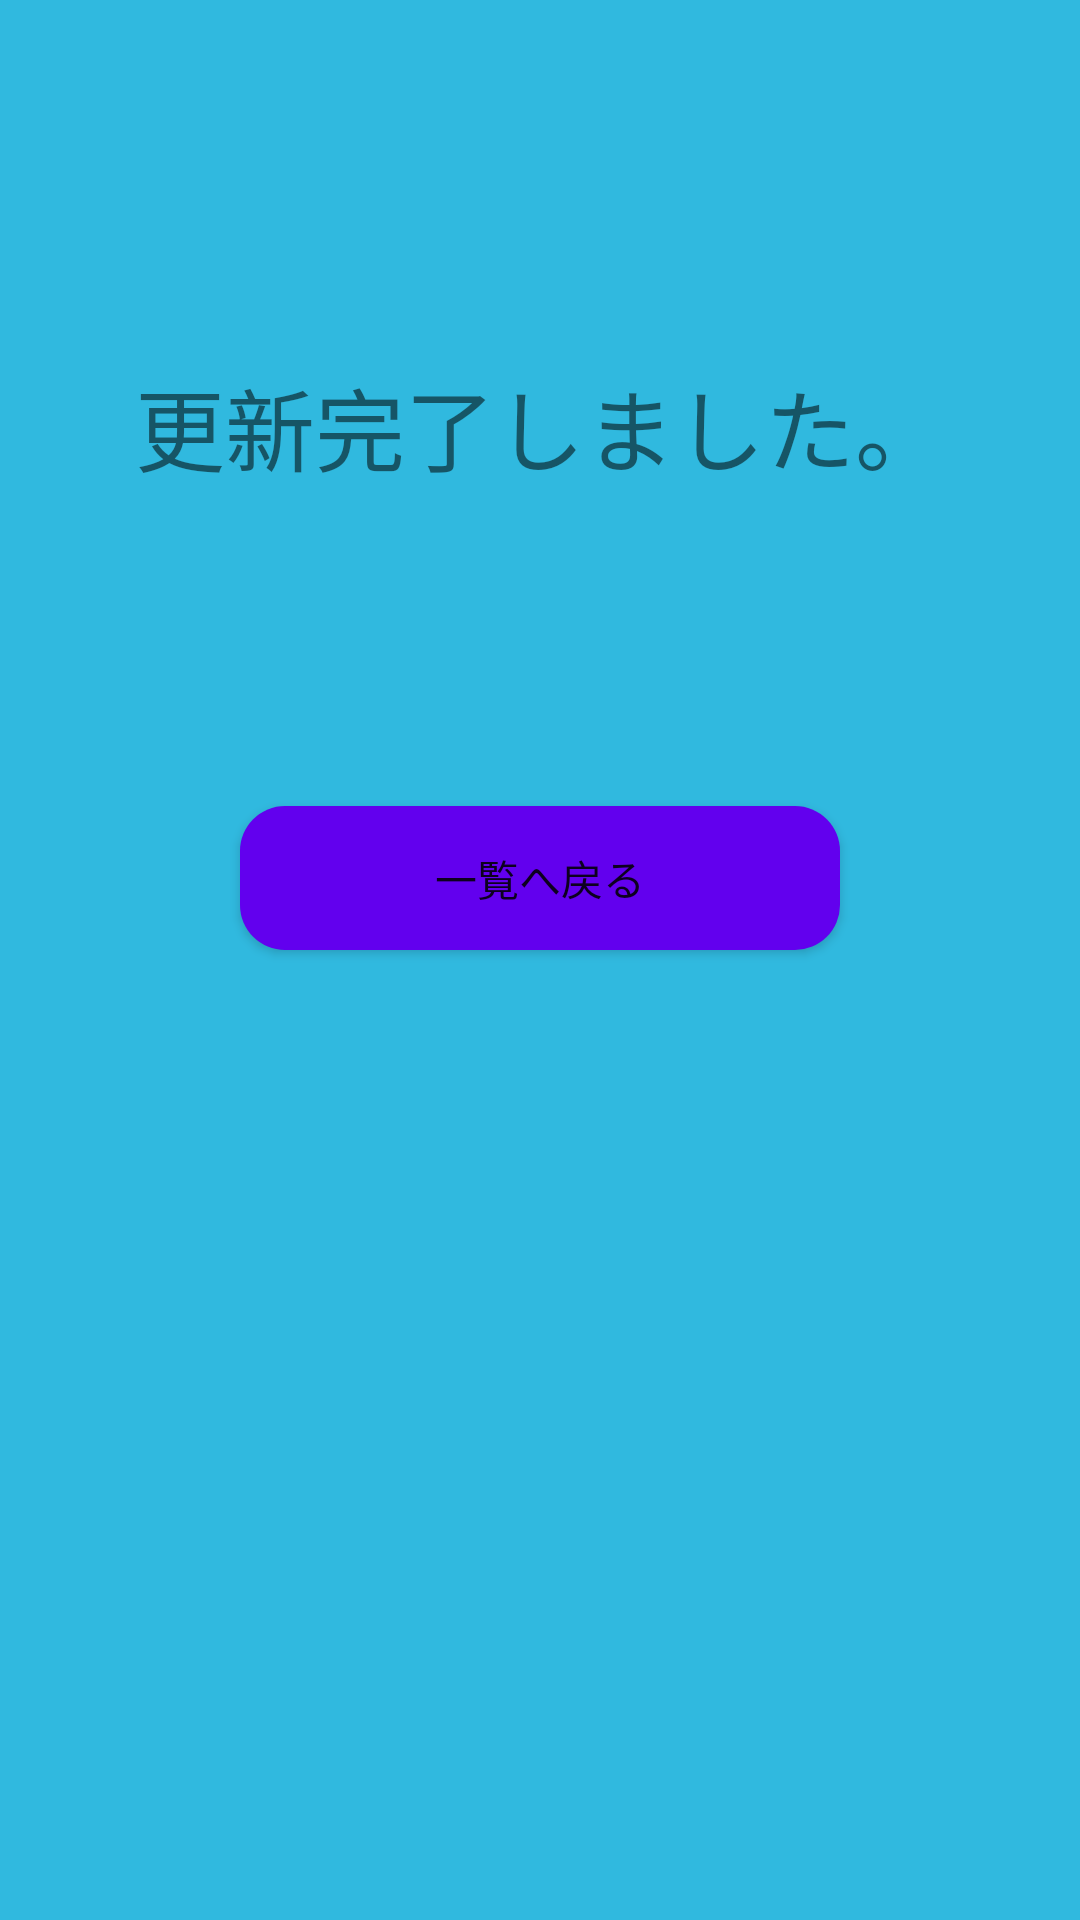

This screen was rendered from an Android layout file. Write that file and the resources it references.
<!-- AndroidManifest.xml: application theme AppTheme -->
<!-- res/layout/activity_update_success.xml -->
<?xml version="1.0" encoding="utf-8"?>
<RelativeLayout xmlns:android="http://schemas.android.com/apk/res/android"
    xmlns:app="http://schemas.android.com/apk/res-auto"
    xmlns:tools="http://schemas.android.com/tools"
    android:id="@+id/activity_login"
    android:layout_width="match_parent"
    android:layout_height="match_parent"
    android:background="#30b9df"
    android:focusable="true"
    android:focusableInTouchMode="true"
    android:padding="10dp"
    >

    <TextView
        android:text="更新完了しました。"
        android:id="@+id/textView1"
        android:textSize="30sp"
        android:padding="10dp"
        android:textColor="@color/colorBlue"
        android:layout_width="fill_parent"
        android:layout_height="wrap_content"
        android:layout_centerHorizontal="true"
        android:background="@color/colorWhite"
        android:gravity="center"
        android:layout_marginTop="100dp"/>


    <Button
        android:id="@+id/btnBack"
        android:layout_width="200dp"
        android:layout_height="wrap_content"
        android:layout_below="@+id/textView1"
        android:layout_marginTop="95dp"
        android:layout_weight="0.75"
        android:layout_centerHorizontal="true"
        android:background="@drawable/mybutton"
        android:backgroundTint="@color/colorPrimary"
        android:text="一覧へ戻る"

        android:textColor="@color/colorWhite" />



</RelativeLayout>
<!-- resources referenced by this layout -->
<resources>
  <!-- drawable mybutton (drawable) -->
  <?xml version="1.0" encoding="utf-8"?>
  <shape xmlns:android="http://schemas.android.com/apk/res/android"
      android:shape="rectangle" android:padding="10dp">
      
      <solid android:color="#2196F3"/>
      <corners android:radius="15dp"/>
  </shape>
  <style name="AppTheme" parent="Theme.AppCompat.Light.DarkActionBar">
          
          <item name="colorPrimary">@color/colorPrimary</item>
          <item name="colorPrimaryDark">@color/colorPrimaryDark</item>
          <item name="colorAccent">@color/colorAccent</item>
      </style>
  <!-- not gathered from this repository: default colours our renderer supplied (Android Studio template values) -->
  <color name="colorPrimary">#FF6200EE</color>
  <color name="colorPrimaryDark">#FF3700B3</color>
  <color name="colorAccent">#FF03DAC5</color>
</resources>
